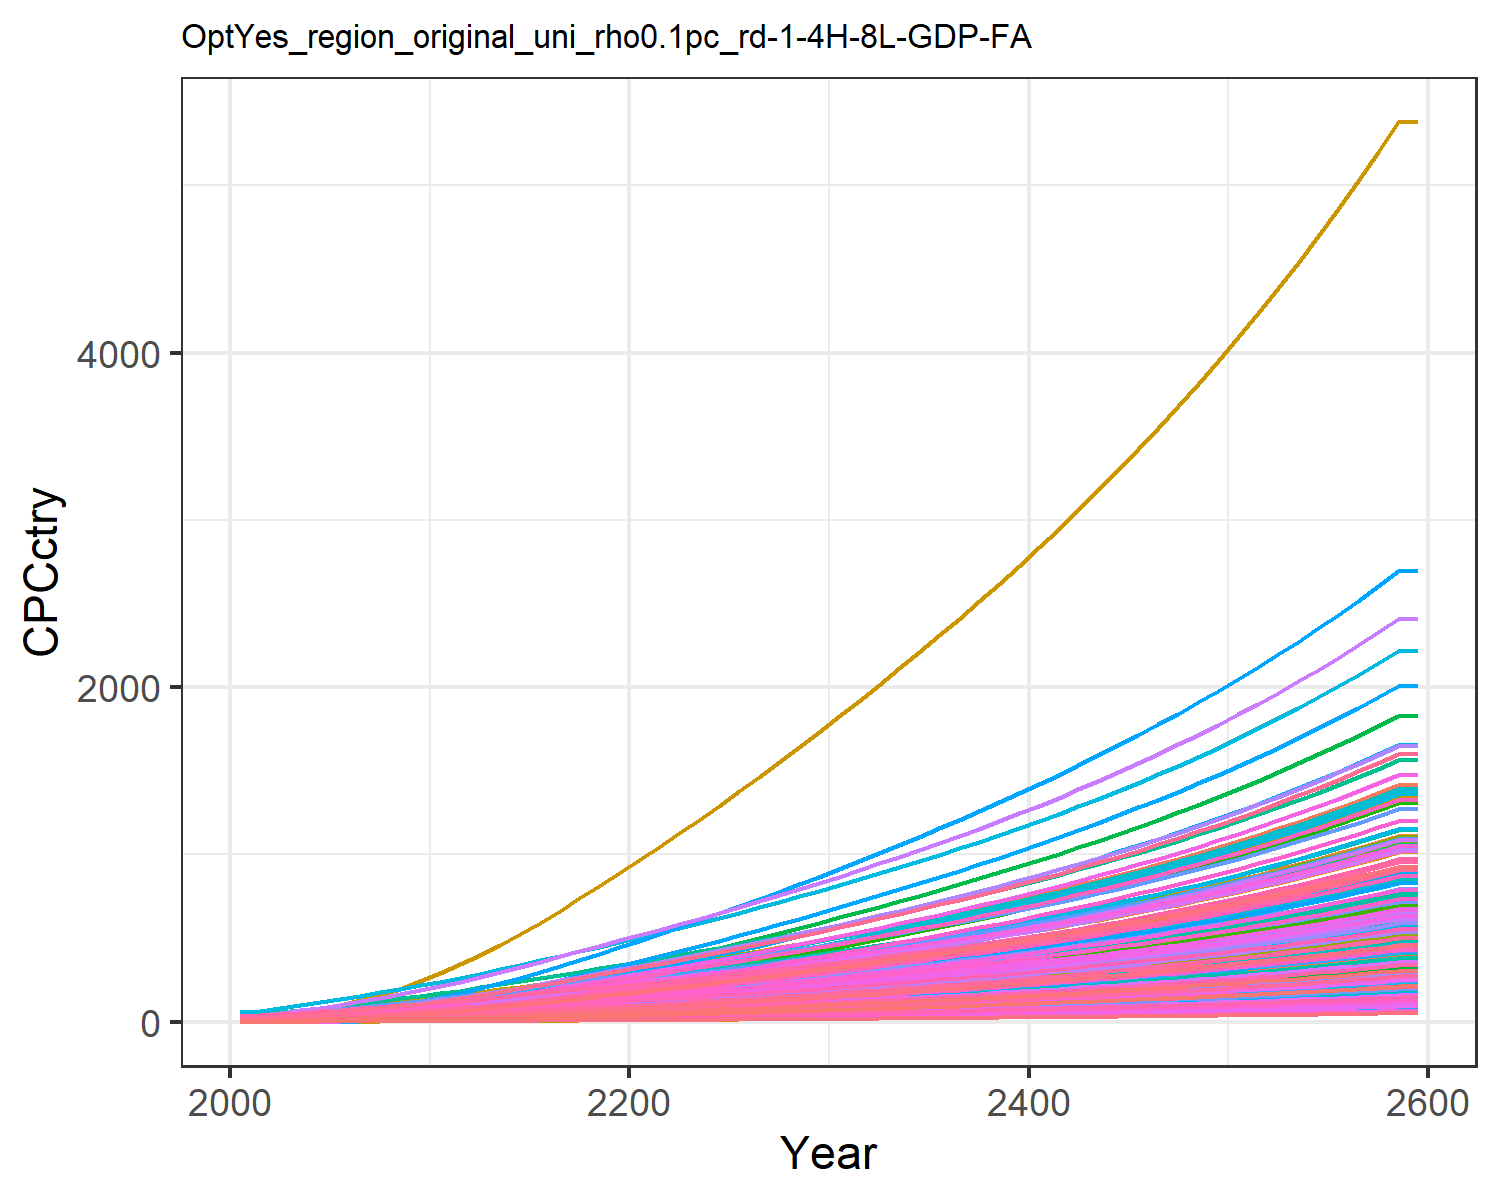

The file beside this chart, header and first rows:
0.47799534880699657, 1.5172089596350464, 3.6587002052524857, 17.647131702112237, 8.017911542375288, 2.7352867630556976, 25.278795257021066, 28.205905369486054, 4.9567858294261535, 0.16857712759404087, 25.807752779485952, 0.5165520198965892, 0.42357364272332887, 0.9770088509658736, 5.938748996665168, 11.453028449161883, 12.049711835625262, 3.8997785351779353, 5.382383554541085, 3.243659915124978, 2.8791243062739316, 5.994985393343635, 7.058218048748718, 19.452832535313608
0.6281, 2.288, 4.708, 24.33, 11.22, 3.524, 30.46, 32.95, 6.379, 0.2545, 30.13, 0.7787, 0.6386, 1.281, 7.647, 15.79, 16.84, 5.023, 6.936, 4.533, 4.029, 8.382, 9.864, 25.5
0.9424, 3.441, 6.605, 32.06, 15.24, 4.949, 37.44, 41.08, 8.949, 0.3829, 37.55, 1.171, 0.96, 1.919, 10.73, 20.8, 22.84, 7.052, 9.743, 6.147, 5.472, 11.37, 13.37, 38.18
1.345, 4.914, 8.811, 40.52, 19.88, 6.608, 44.43, 49.36, 11.94, 0.5471, 45.1, 1.671, 1.37, 2.734, 14.32, 26.29, 29.78, 9.413, 13.01, 8.011, 7.14, 14.82, 17.43, 54.39
1.854, 6.83, 11.42, 50.16, 25.18, 8.567, 51.76, 58.19, 15.47, 0.7611, 53.15, 2.322, 1.904, 3.763, 18.56, 32.54, 37.69, 12.2, 16.87, 10.14, 9.043, 18.76, 22.05, 74.86
2.467, 9.144, 14.44, 60.56, 31.08, 10.84, 59.47, 67.61, 19.57, 1.02, 61.73, 3.108, 2.55, 5.001, 23.49, 39.3, 46.48, 15.44, 21.36, 12.5, 11.16, 23.14, 27.2, 99.45
3.176, 11.78, 17.92, 71.59, 37.58, 13.47, 67.38, 77.49, 24.29, 1.315, 70.74, 4.005, 3.287, 6.434, 29.16, 46.45, 56.19, 19.17, 26.53, 15.11, 13.5, 27.98, 32.88, 128
3.999, 14.84, 21.83, 83.49, 44.72, 16.41, 75.62, 87.85, 29.59, 1.658, 80.18, 5.046, 4.143, 8.098, 35.53, 54.18, 66.86, 23.36, 32.32, 17.98, 16.06, 33.29, 39.12, 161.1
4.935, 18.32, 26.15, 96.31, 52.43, 19.66, 84.2, 98.57, 35.45, 2.048, 89.96, 6.233, 5.119, 9.991, 42.57, 62.5, 78.38, 27.99, 38.73, 21.08, 18.83, 39.03, 45.86, 198.7
6.009, 22.49, 30.68, 111, 60.74, 23.06, 92.59, 109.2, 41.58, 2.516, 99.67, 7.653, 6.287, 12.16, 49.93, 72.01, 90.81, 32.83, 45.43, 24.42, 21.82, 45.21, 53.12, 242
7.185, 27.12, 35.55, 126.9, 69.75, 26.72, 101.3, 120.4, 48.19, 3.037, 109.9, 9.235, 7.59, 14.55, 57.87, 82.37, 104.3, 38.05, 52.65, 28.04, 25.05, 51.92, 61.01, 289.4
8.571, 32.07, 40.7, 140.9, 78.48, 30.6, 109.7, 131.1, 55.18, 3.594, 119.6, 10.93, 8.982, 17.35, 66.26, 91.47, 117.3, 43.56, 60.27, 31.55, 28.19, 58.42, 68.65, 345.3
9.951, 37.31, 46.7, 158.4, 89.11, 35.11, 120.4, 144.7, 63.34, 4.184, 132.1, 12.72, 10.46, 20.15, 76.04, 102.8, 133.3, 49.99, 69.16, 35.84, 32, 66.34, 77.97, 401
11.44, 42.91, 52.91, 175.9, 99.91, 39.78, 130.9, 158.1, 71.77, 4.816, 144.3, 14.64, 12.04, 23.17, 86.15, 114.2, 149.4, 56.64, 78.35, 40.19, 35.88, 74.4, 87.45, 461.2
13.03, 48.84, 59.33, 193.6, 110.9, 44.6, 141.2, 171.4, 80.49, 5.486, 156.4, 16.67, 13.72, 26.39, 96.62, 125.7, 166, 63.52, 87.85, 44.64, 39.85, 82.63, 97.13, 525.4
14.7, 55.07, 65.95, 211.5, 122.2, 49.59, 151.5, 184.7, 89.49, 6.19, 168.6, 18.8, 15.49, 29.78, 107.4, 137.4, 182.9, 70.61, 97.66, 49.19, 43.9, 91.05, 107, 593
16.44, 61.55, 72.78, 229.8, 133.8, 54.71, 161.9, 198.2, 98.77, 6.925, 180.9, 21.03, 17.33, 33.32, 118.5, 149.3, 200.2, 77.92, 107.8, 53.85, 48.05, 99.65, 117.2, 663.6
18.26, 68.27, 79.77, 248.4, 145.6, 59.97, 172.3, 211.8, 108.3, 7.687, 193.3, 23.34, 19.23, 37, 129.9, 161.4, 217.9, 85.41, 118.1, 58.61, 52.28, 108.4, 127.5, 737
20.13, 75.19, 86.92, 267.2, 157.6, 65.35, 182.9, 225.6, 118, 8.473, 205.9, 25.72, 21.2, 40.79, 141.6, 173.6, 235.9, 93.07, 128.7, 63.45, 56.6, 117.4, 138.1, 812.8
22.05, 82.29, 94.21, 286.4, 169.8, 70.84, 193.6, 239.5, 127.9, 9.28, 218.7, 28.16, 23.23, 44.69, 153.5, 186.1, 254.2, 100.9, 139.5, 68.39, 60.99, 126.5, 148.8, 890.7
23.97, 89.33, 101.6, 305.1, 181.9, 76.37, 204.4, 253.6, 137.9, 10.08, 231.5, 30.59, 25.23, 48.57, 165.5, 198.3, 272.3, 108.8, 150.4, 73.25, 65.32, 135.5, 159.4, 968.2
25.88, 96.34, 109, 323.6, 193.9, 81.95, 215.3, 267.9, 148, 10.88, 244.6, 33, 27.24, 52.45, 177.6, 210.3, 290.3, 116.7, 161.4, 78.1, 69.63, 144.5, 169.9, 1046
27.87, 103.3, 116.6, 342.8, 206.3, 87.66, 226.4, 282.4, 158.3, 11.67, 257.8, 35.4, 29.23, 56.46, 190, 222.8, 308.9, 124.9, 172.6, 83.1, 74.09, 153.7, 180.8, 1126
29.9, 110.5, 124.3, 362.4, 219, 93.47, 237.6, 297.2, 168.8, 12.5, 271.3, 37.9, 31.31, 60.58, 202.6, 235.6, 328, 133.1, 184.1, 88.22, 78.65, 163.2, 192, 1209
31.98, 118, 132.1, 382.5, 231.9, 99.38, 249, 312.2, 179.5, 13.36, 285, 40.48, 33.44, 64.78, 215.4, 248.7, 347.4, 141.5, 195.7, 93.45, 83.3, 172.8, 203.3, 1293
34.09, 125.6, 140.1, 402.8, 245.1, 105.4, 260.6, 327.4, 190.4, 14.23, 298.9, 43.1, 35.63, 69.04, 228.4, 262, 367.1, 150.1, 207.5, 98.75, 88.02, 182.6, 214.9, 1378
36.23, 133.3, 148.1, 423.6, 258.4, 111.5, 272.7, 343.4, 201.3, 15.12, 313.4, 45.78, 37.85, 73.36, 241.6, 275.5, 387.1, 158.7, 219.5, 104.1, 92.82, 192.6, 226.6, 1465
38.4, 141.1, 156.3, 444.6, 272, 117.6, 285, 359.6, 212.5, 16.02, 328.2, 48.49, 40.11, 77.74, 254.9, 289.2, 407.5, 167.5, 231.6, 109.6, 97.69, 202.7, 238.5, 1553
40.6, 149.1, 164.6, 466, 285.7, 123.9, 297.4, 376, 223.8, 16.93, 343.2, 51.24, 42.4, 82.18, 268.5, 303.1, 428.1, 176.5, 243.9, 115.2, 102.6, 212.9, 250.6, 1642
42.83, 157.1, 173, 487.7, 299.7, 130.2, 310, 392.6, 235.3, 17.86, 358.4, 54.02, 44.72, 86.67, 282.3, 317.3, 449.1, 185.5, 256.4, 120.8, 107.7, 223.4, 262.9, 1732
45.13, 165.3, 181.7, 510.2, 314.2, 136.8, 323, 409.9, 247.2, 18.81, 374.1, 56.89, 47.11, 91.29, 296.5, 331.9, 470.9, 194.8, 269.4, 126.7, 112.9, 234.2, 275.6, 1825
47.48, 173.8, 190.6, 533.2, 329.2, 143.5, 336.4, 427.7, 259.3, 19.79, 390.3, 59.82, 49.56, 96.02, 311.1, 347, 493.3, 204.4, 282.6, 132.7, 118.3, 245.3, 288.7, 1920
49.84, 182.2, 199.6, 556.5, 344.2, 150.3, 349.9, 445.5, 271.6, 20.77, 406.6, 62.77, 52.02, 100.8, 325.8, 362.2, 515.8, 214.1, 296, 138.8, 123.6, 256.5, 301.9, 2015
52.22, 190.8, 208.7, 580.2, 359.4, 157.2, 363.5, 463.6, 284, 21.76, 423.1, 65.74, 54.5, 105.6, 340.7, 377.6, 538.6, 223.9, 309.5, 144.9, 129.1, 267.8, 315.3, 2112
54.64, 199.4, 217.9, 604.2, 374.8, 164.1, 377.3, 482, 296.6, 22.77, 439.8, 68.75, 57.02, 110.4, 355.8, 393.3, 561.7, 233.8, 323.2, 151.1, 134.7, 279.3, 328.8, 2210
57.1, 208.2, 227.3, 628.7, 390.6, 171.2, 391.5, 500.8, 309.4, 23.79, 457, 71.81, 59.58, 115.4, 371.1, 409.3, 585.3, 243.9, 337.1, 157.5, 140.3, 291, 342.6, 2309
59.6, 217.1, 236.8, 653.7, 406.6, 178.4, 405.9, 520, 322.4, 24.82, 474.5, 74.92, 62.18, 120.4, 386.8, 425.6, 609.4, 254.2, 351.3, 163.9, 146.1, 303, 356.7, 2410
62.14, 226.2, 246.6, 679.3, 423, 185.8, 420.7, 539.6, 335.8, 25.88, 492.4, 78.08, 64.83, 125.5, 402.8, 442.3, 634, 264.7, 365.9, 170.6, 152, 315.2, 371.1, 2513
64.74, 235.4, 256.5, 705.5, 439.8, 193.3, 435.8, 559.8, 349.4, 26.96, 510.8, 81.3, 67.53, 130.7, 419.1, 459.4, 659.2, 275.4, 380.7, 177.3, 158, 327.7, 385.9, 2618
67.39, 244.8, 266.7, 732.3, 457, 201, 451.3, 580.5, 363.3, 28.06, 529.7, 84.59, 70.28, 136, 435.8, 476.9, 685, 286.4, 395.9, 184.3, 164.2, 340.4, 400.9, 2726
70.09, 254.4, 277.2, 759.8, 474.6, 208.9, 467.2, 601.8, 377.6, 29.18, 549, 87.95, 73.1, 141.4, 452.9, 494.9, 711.4, 297.6, 411.4, 191.4, 170.5, 353.5, 416.4, 2835
72.86, 264.2, 287.8, 788.1, 492.6, 217, 483.6, 623.6, 392.2, 30.33, 568.9, 91.38, 75.98, 146.9, 470.5, 513.3, 738.4, 309.1, 427.3, 198.7, 177, 367, 432.2, 2947
75.69, 274.2, 298.8, 817, 511.1, 225.3, 500.3, 646, 407.2, 31.51, 589.4, 94.89, 78.92, 152.6, 488.4, 532.2, 766.2, 320.9, 443.6, 206.1, 183.7, 380.7, 448.5, 3062
78.59, 284.5, 310, 846.8, 530.1, 233.8, 517.6, 669.1, 422.5, 32.71, 610.4, 98.47, 81.94, 158.4, 506.9, 551.7, 794.7, 333, 460.4, 213.8, 190.5, 394.9, 465.2, 3179
81.56, 295, 321.5, 877.3, 549.7, 242.5, 535.3, 692.9, 438.3, 33.94, 632.1, 102.2, 85.03, 164.3, 525.8, 571.6, 824, 345.4, 477.5, 221.7, 197.5, 409.4, 482.3, 3299
84.61, 305.7, 333.4, 908.7, 569.7, 251.5, 553.5, 717.3, 454.5, 35.21, 654.3, 105.9, 88.2, 170.4, 545.2, 592.2, 854.1, 358.2, 495.2, 229.8, 204.7, 424.3, 500, 3423
87.73, 316.7, 345.5, 941.1, 590.4, 260.7, 572.2, 742.5, 471.1, 36.5, 677.3, 109.8, 91.45, 176.6, 565.1, 613.3, 885.1, 371.3, 513.3, 238.1, 212.1, 439.7, 518.1, 3549
90.94, 328, 358, 974.3, 611.6, 270.2, 591.5, 768.4, 488.2, 37.84, 700.9, 113.7, 94.78, 183, 585.7, 635, 916.9, 384.8, 531.9, 246.7, 219.8, 455.5, 536.7, 3679
94.24, 339.6, 370.9, 1009, 633.4, 279.9, 611.3, 795.1, 505.8, 39.2, 725.2, 117.8, 98.21, 189.6, 606.8, 657.4, 949.7, 398.7, 551.1, 255.5, 227.6, 471.7, 555.9, 3812
97.62, 351.5, 384.1, 1044, 655.9, 289.9, 631.7, 822.6, 523.9, 40.61, 750.3, 122, 101.7, 196.3, 628.5, 680.4, 983.5, 412.9, 570.8, 264.6, 235.7, 488.5, 575.7, 3949
101.1, 363.7, 397.7, 1080, 679.1, 300.2, 652.8, 850.9, 542.6, 42.05, 776.1, 126.3, 105.4, 203.3, 650.9, 704.2, 1018, 427.6, 591.1, 273.9, 244, 505.7, 596, 4090
104.7, 376.2, 411.7, 1117, 703, 310.8, 674.4, 880.1, 561.8, 43.54, 802.7, 130.7, 109.1, 210.4, 673.9, 728.6, 1054, 442.7, 612, 283.6, 252.6, 523.4, 617, 4235
108.4, 389.1, 426.1, 1156, 727.5, 321.8, 696.7, 910.3, 581.6, 45.07, 830.2, 135.3, 112.9, 217.7, 697.6, 753.8, 1091, 458.3, 633.6, 293.5, 261.5, 541.7, 638.6, 4384
112.2, 402.4, 441, 1196, 752.9, 333, 719.6, 941.3, 601.9, 46.64, 858.5, 139.9, 116.9, 225.2, 722, 779.8, 1129, 474.4, 655.7, 303.8, 270.6, 560.6, 660.9, 4538
116.1, 416, 456.3, 1237, 779, 344.7, 743.3, 973.4, 622.9, 48.26, 887.7, 144.7, 120.9, 233, 747.2, 806.6, 1168, 490.9, 678.6, 314.3, 280, 580, 683.9, 4696
120.1, 430, 472.1, 1279, 806, 356.6, 767.6, 1006, 644.6, 49.93, 917.8, 149.7, 125.1, 241, 773.2, 834.2, 1209, 508, 702.2, 325.2, 289.7, 600, 707.6, 4859
124.2, 444.5, 488.3, 1322, 833.8, 369, 792.7, 1041, 666.9, 51.65, 948.9, 154.8, 129.4, 249.2, 800, 862.7, 1250, 525.6, 726.5, 336.4, 299.7, 620.7, 732, 5026
128.5, 459.3, 505.1, 1367, 862.5, 381.7, 818.6, 1076, 690, 53.42, 980.9, 160, 133.9, 257.6, 827.6, 892.1, 1294, 543.7, 751.6, 348, 310, 642, 757.2, 5199
132.9, 474.6, 522.4, 1413, 892, 394.9, 845.3, 1112, 713.7, 55.25, 1014, 165.5, 138.4, 266.3, 856.1, 922.4, 1338, 562.4, 777.5, 360, 320.6, 664, 783.2, 5377
132.9, 474.6, 522.4, 1413, 892, 394.9, 845.3, 1112, 713.7, 55.25, 1014, 165.5, 138.4, 266.3, 856.1, 922.4, 1338, 562.4, 777.5, 360, 320.6, 664, 783.2, 5377
